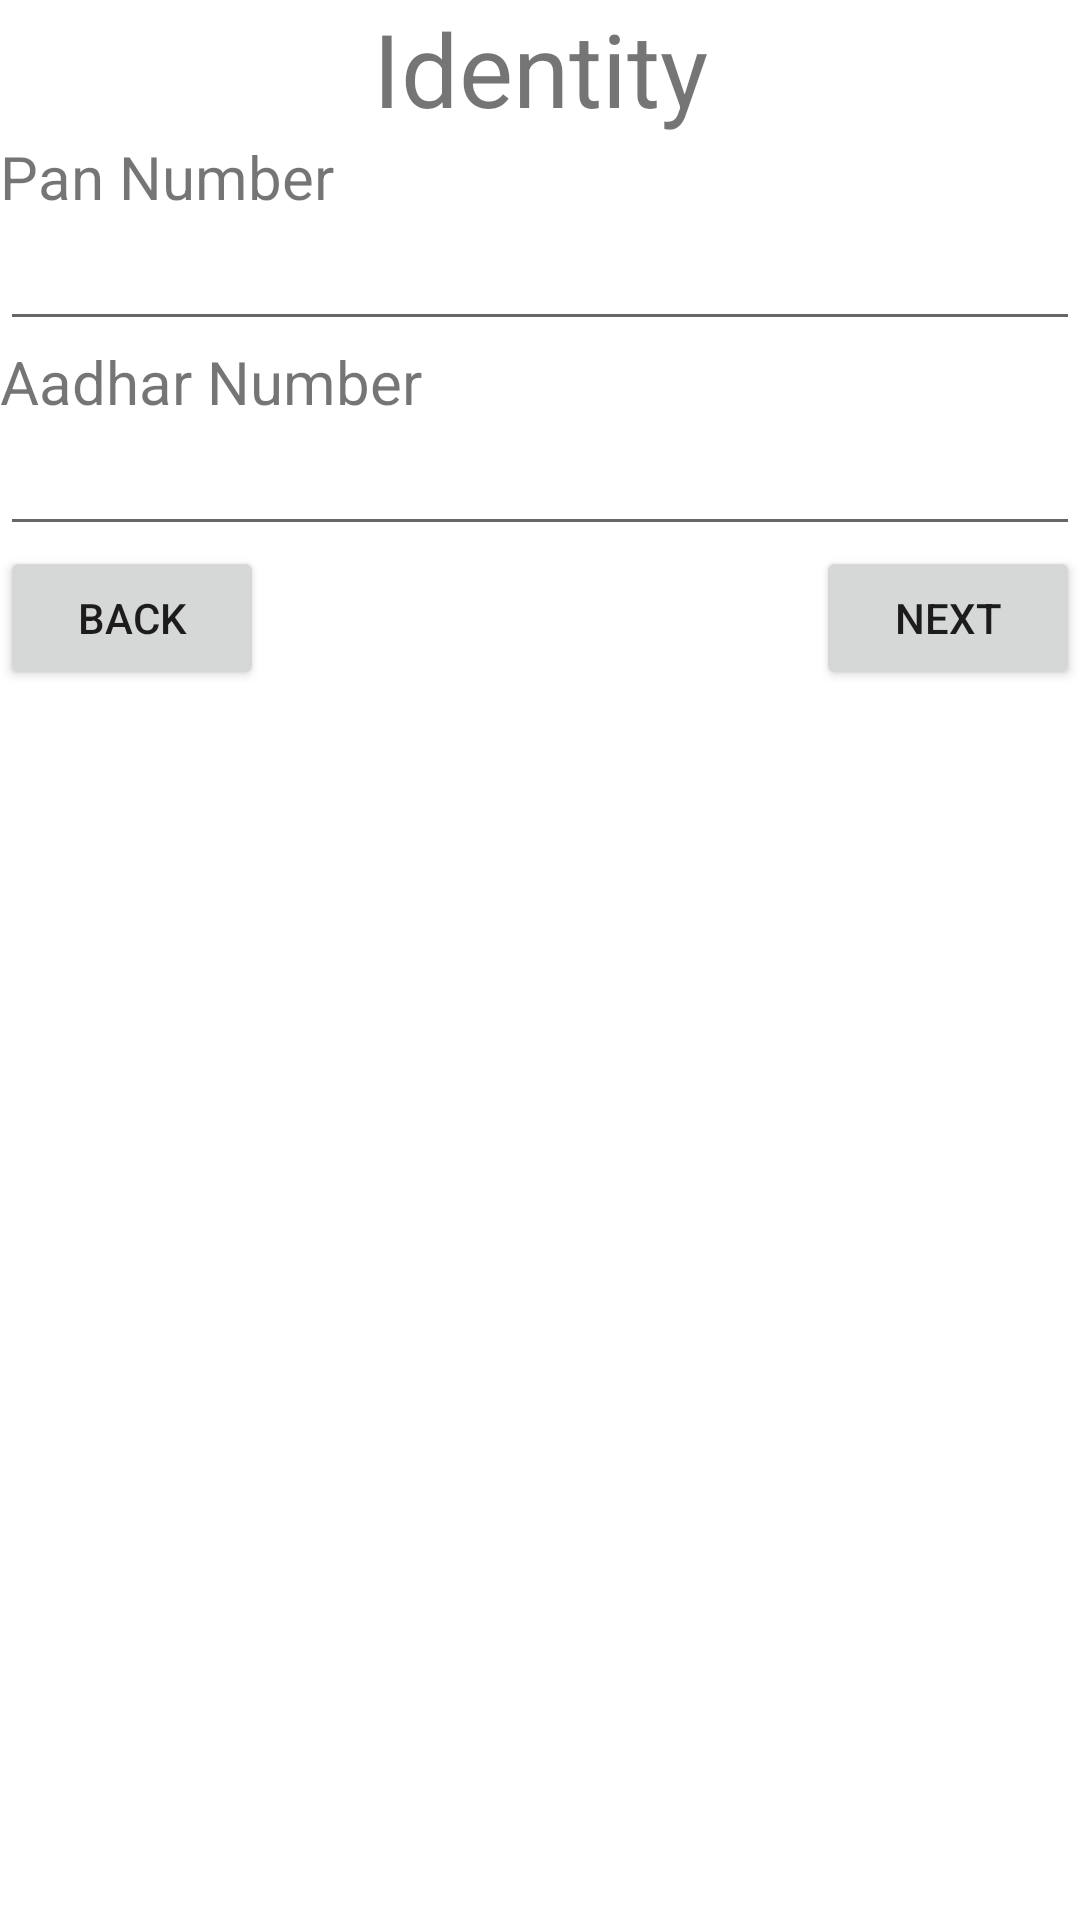

This screen was rendered from an Android layout file. Write that file and the resources it references.
<!-- AndroidManifest.xml: application theme Theme.FormsViewToo -->
<!-- res/layout/activity_identity.xml -->
<?xml version="1.0" encoding="utf-8"?>
<LinearLayout xmlns:android="http://schemas.android.com/apk/res/android"
    xmlns:app="http://schemas.android.com/apk/res-auto"
    xmlns:tools="http://schemas.android.com/tools"
    android:layout_width="match_parent"
    android:layout_height="match_parent"
    android:orientation="vertical"
    tools:context=".IdentityActivity">

    <TextView
        android:id="@+id/textView30"
        android:layout_width="match_parent"
        android:layout_height="wrap_content"
        android:gravity="center"
        android:text="Identity"
        android:textSize="34sp" />

    <TextView
        android:id="@+id/textView31"
        android:layout_width="match_parent"
        android:layout_height="wrap_content"
        android:text="Pan Number"
        android:textSize="20sp" />

    <EditText
        android:id="@+id/pannumber_txt"
        android:layout_width="match_parent"
        android:layout_height="wrap_content"
        android:ems="10"
        android:inputType="textPersonName" />

    <TextView
        android:id="@+id/textView34"
        android:layout_width="match_parent"
        android:layout_height="wrap_content"
        android:text="Aadhar Number"
        android:textSize="20sp" />

    <EditText
        android:id="@+id/aadharnumber_txt"
        android:layout_width="match_parent"
        android:layout_height="wrap_content"
        android:ems="10"
        android:inputType="textPersonName" />

    <LinearLayout
        android:layout_width="match_parent"
        android:layout_height="match_parent"
        android:orientation="horizontal">

        <Button
            android:id="@+id/back_btn"
            android:layout_width="wrap_content"
            android:layout_height="wrap_content"
            android:text="Back" />

        <LinearLayout
            android:layout_width="match_parent"
            android:layout_height="wrap_content"
            android:gravity="right"
            android:orientation="horizontal">

            <Button
                android:id="@+id/next_btn"
                android:layout_width="wrap_content"
                android:layout_height="wrap_content"
                android:text="Next" />
        </LinearLayout>
    </LinearLayout>
</LinearLayout>
<!-- resources referenced by this layout -->
<resources>
  <style name="Theme.FormsViewToo" parent="Theme.MaterialComponents.DayNight.DarkActionBar">
          
          <item name="colorPrimary">@color/purple_500</item>
          <item name="colorPrimaryVariant">@color/purple_700</item>
          <item name="colorOnPrimary">@color/white</item>
          
          <item name="colorSecondary">@color/teal_200</item>
          <item name="colorSecondaryVariant">@color/teal_700</item>
          <item name="colorOnSecondary">@color/black</item>
          
          <item name="android:statusBarColor">?attr/colorPrimaryVariant</item>
          
      </style>
  <!-- not gathered from this repository: default colours our renderer supplied (Android Studio template values) -->
  <color name="purple_500">#FF6200EE</color>
  <color name="purple_700">#FF3700B3</color>
  <color name="teal_200">#FF03DAC5</color>
  <color name="teal_700">#FF018786</color>
  <color name="black">#FF000000</color>
  <color name="white">#FFFFFFFF</color>
</resources>
